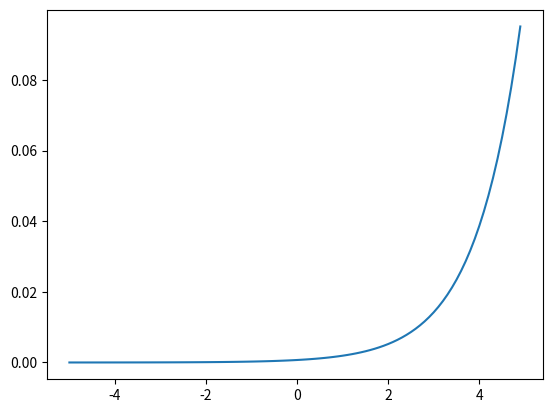

Write the Python code that produced this figure.
import numpy as np
import matplotlib.pylab as plt

def softmax(a):
  exp_a = np.exp(a)
  sum_exp_a = np.sum(exp_a)
  y = exp_a / sum_exp_a
  return y

x = np.arange(-5, 5, 0.1)
y = softmax(x)
plt.plot(x, y)
plt.show()
